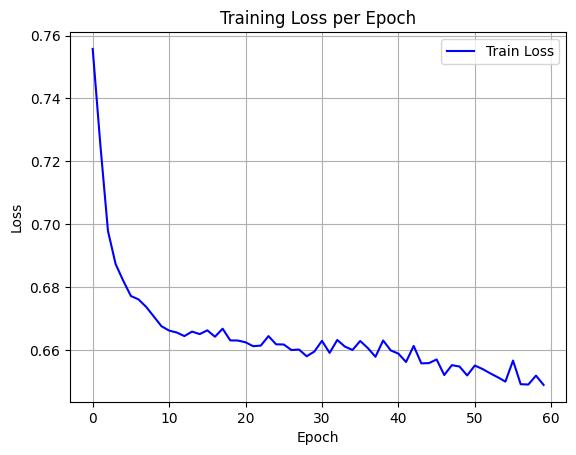

The data file committed next to this chart (first rows):
epoch, train_loss
0, 0.7558
1, 0.7253
2, 0.6978
3, 0.6873
4, 0.682
5, 0.6772
6, 0.6761
7, 0.6737
8, 0.6706
9, 0.6676
10, 0.6662
11, 0.6656
12, 0.6644
13, 0.6659
14, 0.6651
15, 0.6663
16, 0.6642
17, 0.6668
18, 0.6631
19, 0.663
20, 0.6625
21, 0.6612
22, 0.6614
23, 0.6644
24, 0.6618
25, 0.6618
26, 0.66
27, 0.6601
28, 0.658
29, 0.6595
30, 0.6629
31, 0.6591
32, 0.6632
33, 0.6611
34, 0.66
35, 0.6629
36, 0.6606
37, 0.6579
38, 0.663
39, 0.6599
40, 0.6588
41, 0.6562
42, 0.6613
43, 0.6558
44, 0.6558
45, 0.657
46, 0.652
47, 0.6552
48, 0.6547
49, 0.6519
50, 0.6551
51, 0.654
52, 0.6526
53, 0.6513
54, 0.6499
55, 0.6566
56, 0.6491
57, 0.649
58, 0.6518
59, 0.6489
